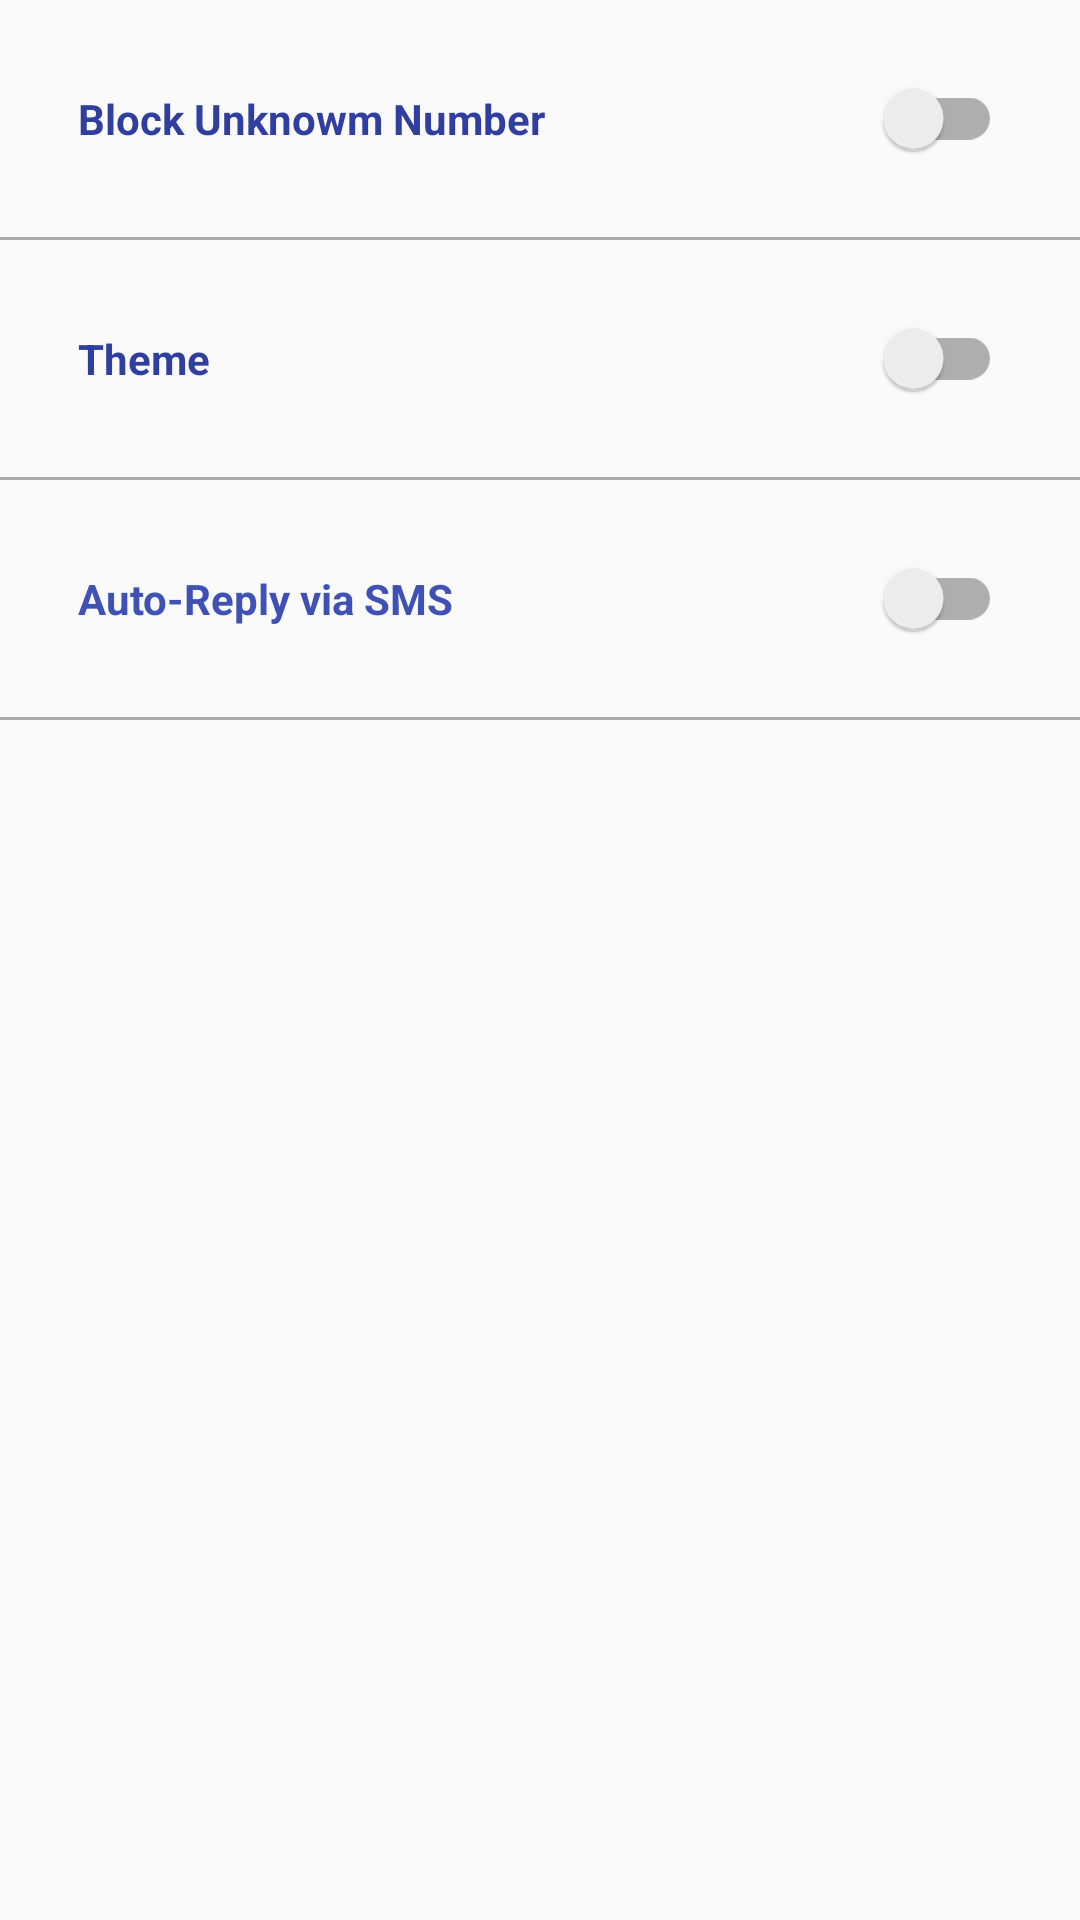

Layout XML and referenced resources for this Android screen:
<!-- AndroidManifest.xml: application theme AppTheme -->
<!-- res/layout/setting.xml -->
<?xml version="1.0" encoding="utf-8"?>
<LinearLayout xmlns:android="http://schemas.android.com/apk/res/android"
    android:layout_width="match_parent"
    android:layout_height="match_parent"
    android:orientation="vertical">

    <LinearLayout
        android:layout_width="match_parent"
        android:layout_height="wrap_content"
        android:layout_margin="10dp"
        android:orientation="horizontal"
        android:padding="16dp">

        <TextView
            android:id="@+id/unknown"
            android:layout_width="wrap_content"
            android:layout_height="wrap_content"
            android:text="Block Unknowm Number"
            android:textColor="@color/colorPrimaryDark"
            android:textStyle="bold" />

        <android.support.v7.widget.SwitchCompat
            android:id="@+id/sw1"
            android:layout_width="match_parent"
            android:layout_height="wrap_content" />

    </LinearLayout>

    <View
        android:layout_width="match_parent"
        android:layout_height="1dp"
        android:background="@android:color/darker_gray" />

    <LinearLayout
        android:layout_width="match_parent"
        android:layout_height="wrap_content"
        android:layout_margin="10dp"
        android:orientation="horizontal"
        android:padding="16dp">

        <TextView
            android:id="@+id/theme"
            style="@style/AppTheme"
            android:layout_width="wrap_content"
            android:layout_height="wrap_content"
            android:text="Theme"
            android:textColor="@color/colorPrimaryDark"
            android:textStyle="bold" />

        <android.support.v7.widget.SwitchCompat
            android:id="@+id/sw2"
            android:layout_width="match_parent"
            android:layout_height="wrap_content"
            />

    </LinearLayout>

    <View
        android:layout_width="match_parent"
        android:layout_height="1dp"
        android:background="@android:color/darker_gray" />

    <LinearLayout
        android:layout_width="match_parent"
        android:layout_height="wrap_content"
        android:layout_margin="10dp"
        android:orientation="horizontal"
        android:padding="16dp">

        <TextView
            android:id="@+id/sms"
            android:layout_width="wrap_content"
            android:layout_height="wrap_content"
            android:text="Auto-Reply via SMS"
            android:textColor="#3F51B5"
            android:textStyle="bold" />

        <android.support.v7.widget.SwitchCompat
            android:id="@+id/sw3"
            android:layout_width="match_parent"
            android:layout_height="wrap_content" />

    </LinearLayout>

    <View
        android:layout_width="match_parent"
        android:layout_height="1dp"
        android:background="@android:color/darker_gray" />

    <LinearLayout
        android:id="@+id/msgc"
        android:layout_width="match_parent"
        android:layout_height="wrap_content"
        android:layout_margin="10dp"
        android:orientation="horizontal"
        android:padding="16dp">

        <TextView
            android:id="@+id/tvsms"
            android:layout_width="wrap_content"
            android:layout_height="wrap_content"
            android:text=""
            android:textColor="#3F51B5"
            android:textStyle="bold" />

    </LinearLayout>
</LinearLayout>
<!-- resources referenced by this layout -->
<resources>
  <color name="colorPrimaryDark">#303F9F</color>
  <style name="AppTheme" parent="Theme.AppCompat.Light.DarkActionBar">
          
          <item name="colorPrimary">@color/colorPrimary</item>
          <item name="popupMenuStyle">@style/popupMenuStyle</item>
          <item name="colorPrimaryDark">@color/colorPrimaryDark</item>
          
          <item name="colorAccent">@color/colorAccent</item>
  
  
      </style>
  <color name="colorPrimary">#3F51B5</color>
  <style name="popupMenuStyle" parent="Widget.AppCompat.PopupMenu">
          <item name="android:popupBackground">@color/color</item>
      </style>
  <color name="colorAccent">#6e6bfd</color>
  <color name="color">#fff</color>
</resources>
